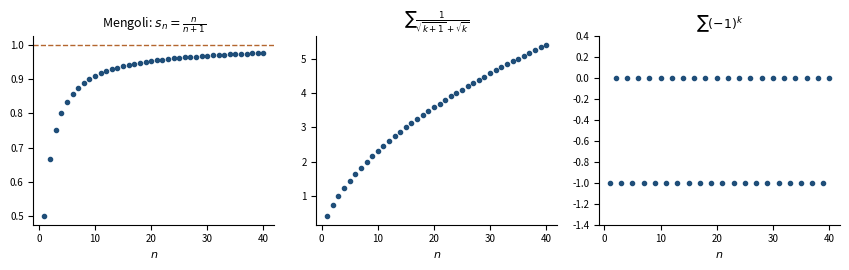

This chart was generated by the following Python code: (Note: this script raises an exception after producing the figure.)
"""
fig_somme_parziali.py — Capitolo 11, somme parziali della serie di
Mengoli, della serie telescopica con le radici e della serie (-1)^k.
Eseguire dalla cartella Libro/:  python3 python/fig_somme_parziali.py
"""
import numpy as np
import matplotlib.pyplot as plt

blu, rame, grigio = "#1F4E79", "#B4662F", "#5A5A5A"
n = np.arange(1, 41)
casi = (
    (n / (n + 1), 1.0, r"Mengoli: $s_n=\frac{n}{n+1}$"),
    (np.sqrt(n + 1) - 1, None, r"$\sum \frac{1}{\sqrt{k+1}+\sqrt{k}}$"),
    (np.where(n % 2 == 1, -1.0, 0.0), None, r"$\sum (-1)^k$"),
)
fig, axs = plt.subplots(1, 3, figsize=(8.6, 2.8))
for ax, (s, lim, tit) in zip(axs, casi):
    ax.plot(n, s, "o", color=blu, ms=3)
    if lim is not None:
        ax.axhline(lim, color=rame, lw=1.0, ls="--")
    ax.set_title(tit, fontsize=9)
    ax.set_xlabel("$n$", fontsize=8)
    ax.tick_params(labelsize=7)
    for sp_ in ("top", "right"):
        ax.spines[sp_].set_visible(False)
axs[2].set_ylim(-1.4, 0.4)
fig.tight_layout()
fig.savefig("figure/somme_parziali.png", dpi=220)
